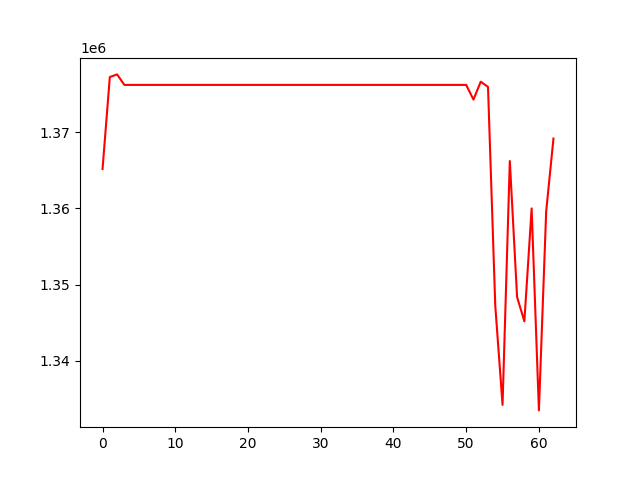

The data file committed next to this chart (first rows):
, 0
0, 1365190
1, 1377241
2, 1377588
3, 1376210
4, 1376210
5, 1376210
6, 1376210
7, 1376210
8, 1376210
9, 1376210
10, 1376210
11, 1376210
12, 1376210
13, 1376210
14, 1376210
15, 1376210
16, 1376210
17, 1376210
18, 1376210
19, 1376210
20, 1376210
21, 1376210
22, 1376210
23, 1376210
24, 1376210
25, 1376210
26, 1376210
27, 1376210
28, 1376210
29, 1376210
30, 1376210
31, 1376210
32, 1376210
33, 1376210
34, 1376210
35, 1376210
36, 1376210
37, 1376210
38, 1376210
39, 1376210
40, 1376210
41, 1376210
42, 1376210
43, 1376210
44, 1376210
45, 1376210
46, 1376210
47, 1376210
48, 1376210
49, 1376210
50, 1376210
51, 1374285
52, 1376629
53, 1375949
54, 1347252
55, 1334243
56, 1366225
57, 1348388
58, 1345197
59, 1360014
... 3 more rows
